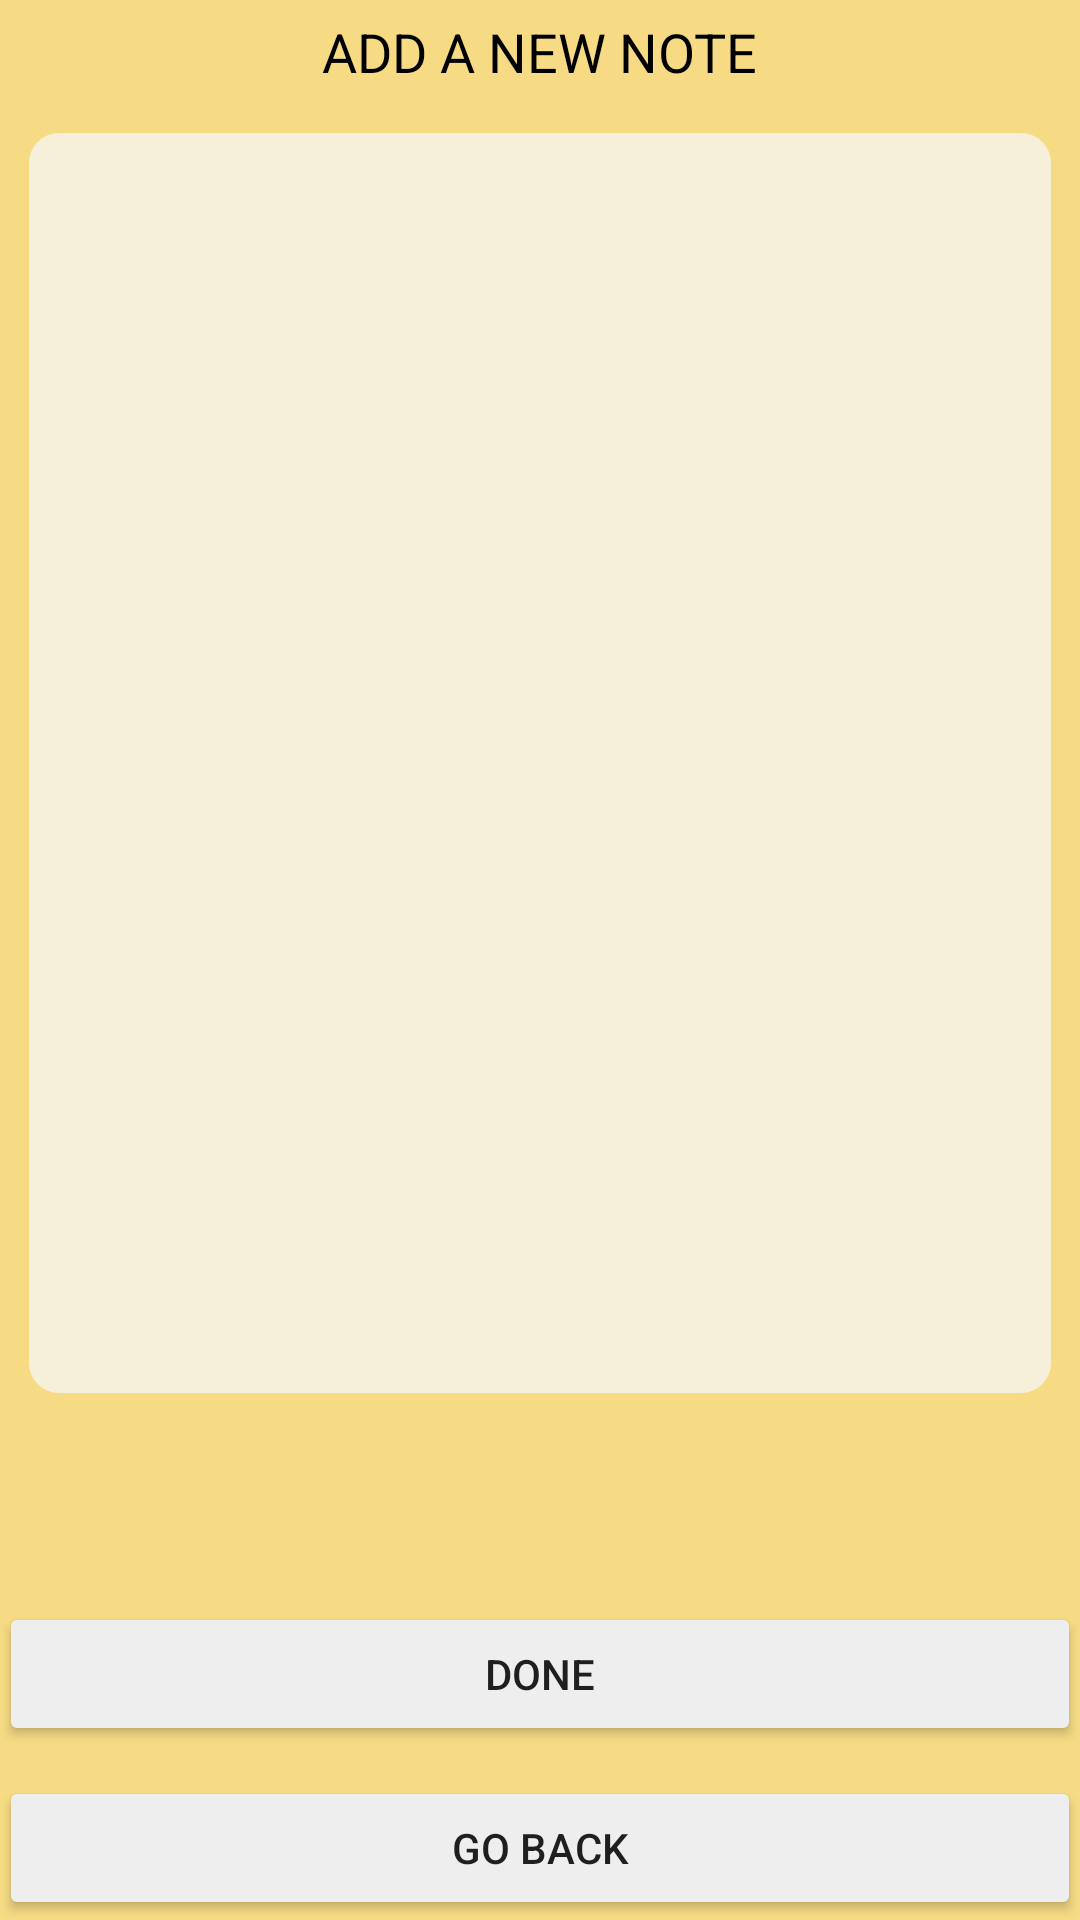

Layout XML and referenced resources for this Android screen:
<!-- AndroidManifest.xml: application theme AppTheme -->
<!-- res/layout/activity_add_to_do.xml -->
<RelativeLayout xmlns:android="http://schemas.android.com/apk/res/android"
    xmlns:tools="http://schemas.android.com/tools" android:layout_width="match_parent"
    android:layout_height="match_parent" android:paddingLeft="@dimen/activity_horizontal_margin"
    android:paddingRight="@dimen/activity_horizontal_margin"
    android:paddingTop="@dimen/activity_vertical_margin"
    android:paddingBottom="@dimen/activity_vertical_margin"
    tools:context="com.example.asutosh.simpletodo.AddToDo"
    android:background="#F6DB84"
    >

    <TextView android:text="@string/s2" android:layout_width="wrap_content"
        android:layout_height="wrap_content"
        android:id="@+id/textView"
        android:layout_marginTop="5dp"
        android:layout_marginBottom="5dp"
        android:layout_alignParentTop="true"
        android:layout_centerHorizontal="true"
        android:textColor="#000000"
        android:textSize="18dp" />

    <View
    android:layout_width="wrap_content"
    android:layout_height="1dp"
    android:background="#000000"
    android:layout_below="@+id/textView"
    android:layout_marginTop="10dp"
    android:id="@+id/hr"
    android:visibility="gone"

    />



    <EditText

        android:layout_margin="10dp"
        android:id="@+id/edtxt"
        android:layout_width="match_parent"
        android:layout_height="420dp"
        android:textColor="#2d3539"
        android:textSize="22sp"
        android:padding="10dp"
        android:typeface="serif"
        android:layout_below="@+id/hr"
        android:scrollbars="vertical"
        android:layout_marginTop="20dp"
        android:background="@drawable/edit_text_background"
        android:gravity="top|left"
        />

    <Button
        android:layout_width="match_parent"
        android:layout_height="wrap_content"
        android:text="@string/s3"
        android:layout_marginBottom="10dp"
        android:id="@+id/button"
        android:layout_above="@+id/button2"
        android:layout_alignParentLeft="true"
        android:layout_alignParentStart="true" />

    <View
        android:layout_width="wrap_content"
        android:layout_height="1dp"
        android:background="#000000"
        android:layout_below="@+id/button"
        android:layout_marginTop="20dp"
        android:id="@+id/hr3"
        android:visibility="gone"
        />

    <Button
        android:layout_width="match_parent"
        android:layout_height="wrap_content"
        android:text="@string/s4"
        android:id="@+id/button2"
        android:layout_alignParentBottom="true"
        android:layout_toRightOf="@+id/hr3"
        android:layout_toEndOf="@+id/hr3" />

</RelativeLayout>
<!-- resources referenced by this layout -->
<resources>
  <!-- drawable edit_text_background (drawable) -->
  <?xml version="1.0" encoding="utf-8"?>
  <shape xmlns:android="http://schemas.android.com/apk/res/android"
      android:shape="rectangle">
  
    <gradient android:endColor="#f6f0da"
        android:startColor="#f6f0da"
        android:angle="90"/>
  
    <corners android:radius="10dp" />
  
  </shape>
  <string name="s2">ADD A NEW NOTE</string>
  <string name="s3">DONE</string>
  <string name="s4">GO BACK</string>
  <style name="AppTheme" parent="Theme.AppCompat.Light.DarkActionBar">
          
          <item name="colorPrimary">@color/colorPrimary</item>
          <item name="colorPrimaryDark">@color/colorPrimaryDark</item>
          <item name="colorAccent">@color/colorAccent</item>
          <item name="android:colorButtonNormal">#eeeeee</item>
      </style>
  <color name="colorPrimary">#3e3e3e</color>
  <color name="colorPrimaryDark">#565038</color>
  <color name="colorAccent">#2b2b2b</color>
</resources>
